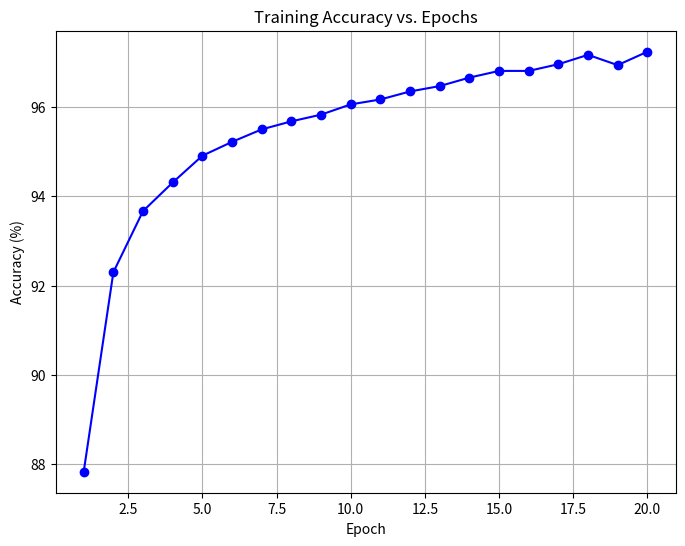

Reproduce this figure in Python.
import matplotlib.pyplot as plt

# Data
epochs = list(range(1, 21))
accuracies = [
    87.83, 92.3, 93.67, 94.31, 94.91, 95.22, 95.5, 95.68, 95.83, 96.06,
    96.17, 96.35, 96.47, 96.66, 96.81, 96.81, 96.96, 97.17, 96.94, 97.24
]

# Plotting
plt.figure(figsize=(8, 6))
plt.plot(epochs, accuracies, marker='o', linestyle='-', color='b')
plt.xlabel("Epoch")
plt.ylabel("Accuracy (%)")
plt.title("Training Accuracy vs. Epochs")
plt.grid(True)
plt.show()
